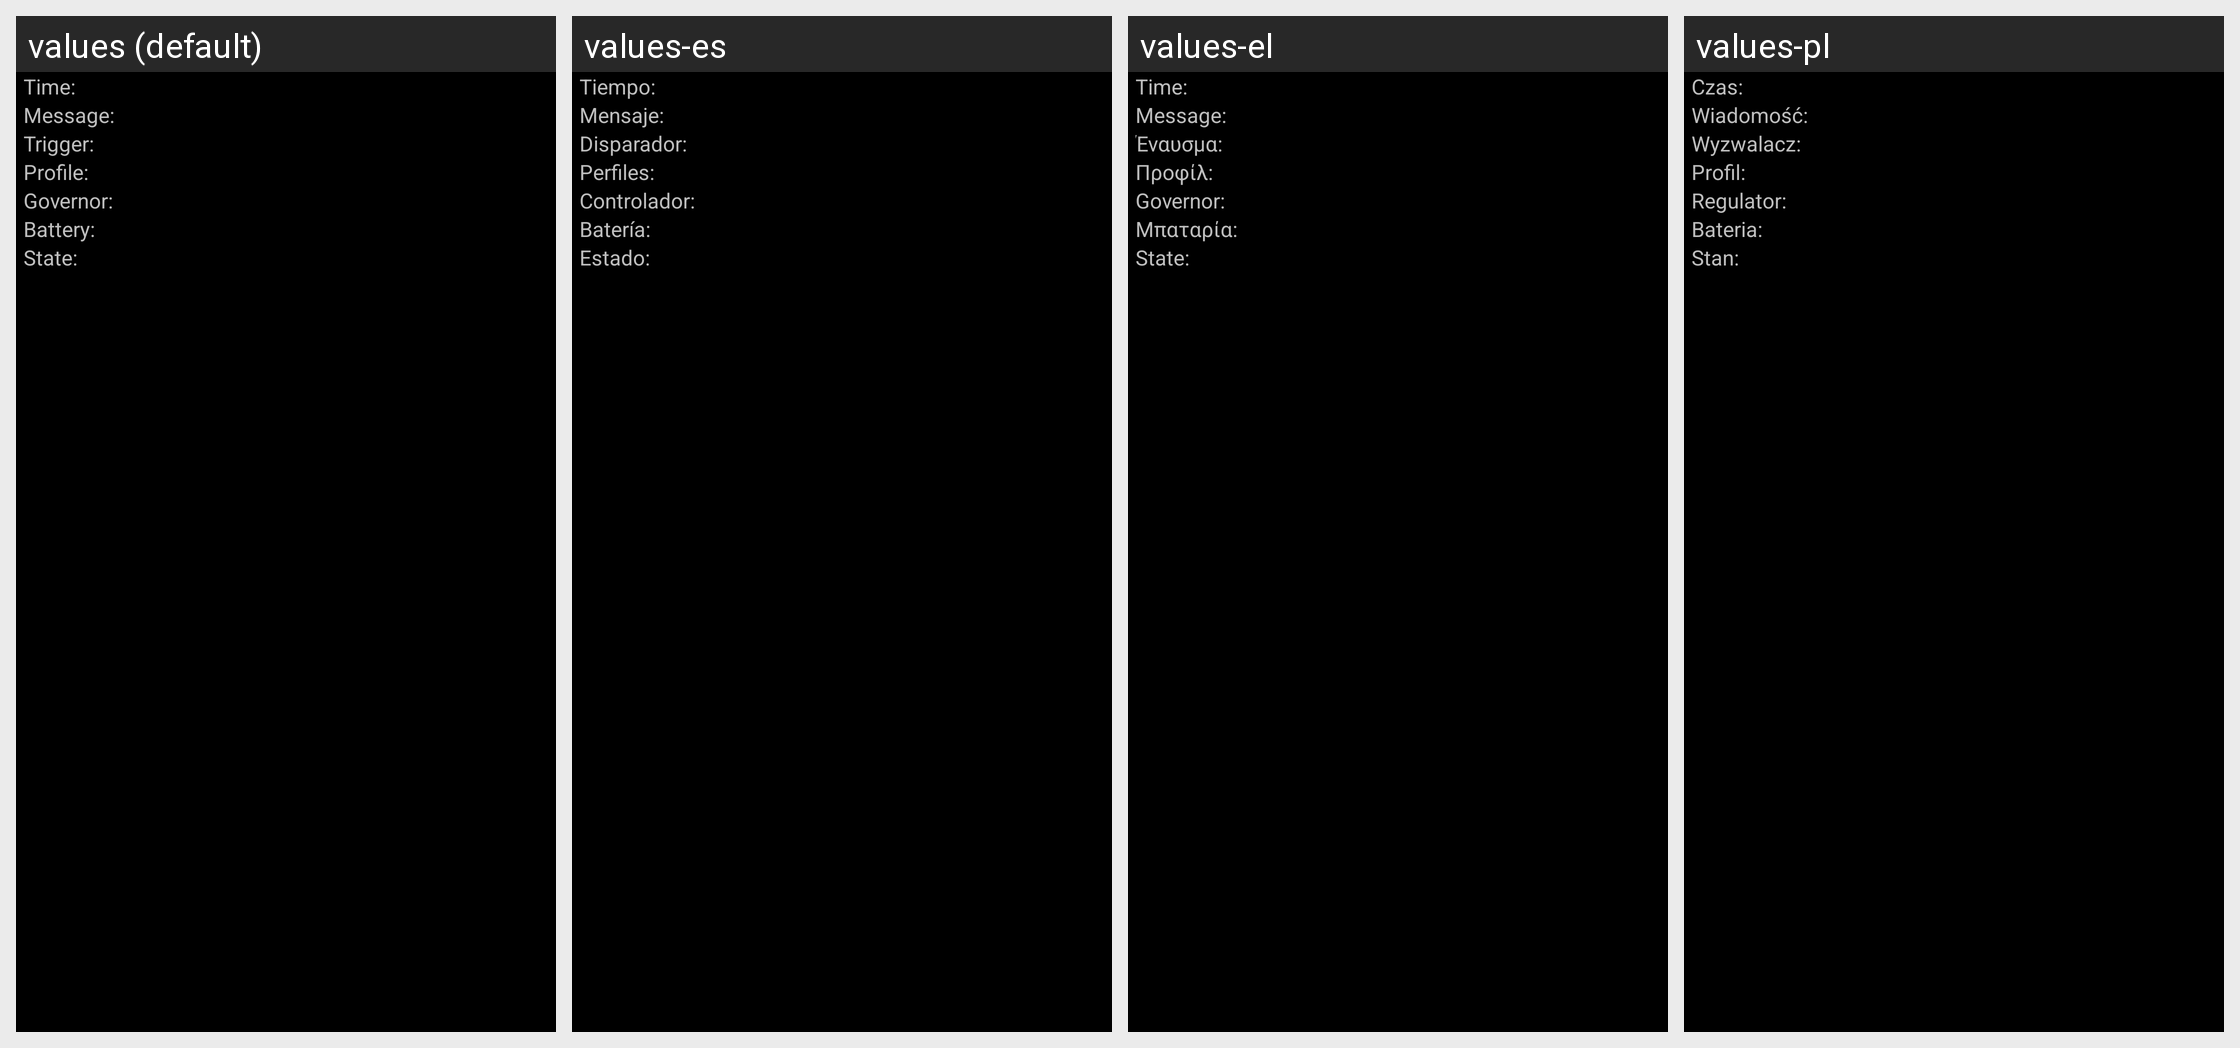

The Android screen above is rendered under several locales of the same app. Produce the string resources it draws, with the default and per-locale values.
Android screen res/layout/log_adv_item_child.xml rendered under 4 locales, left to right: values (default), values-es, values-el, values-pl. Device: Nexus 5 (rendered at 1080×1920; each locale shown at half size, 540×960, under a caption strip naming it); theme CpuTunerTheme.
Other locales in the repository, not shown: values-de, values-en-rUS, values-fr, values-gr, values-hr, values-it, values-ja, values-ko, values-nl, values-pt, values-ru, values-sv, values-tr, values-uk, values-zh.
Strings drawn on this screen, with the default value and each locale's value (text and hints the layout hard-codes, and strings that could not be matched under every locale, appear in the picture but are not listed):

labelTime
  values: Time:
  values-es: Tiempo:
  values-el: Time:
  values-pl: Czas:

labelMessage
  values: Message:
  values-es: Mensaje:
  values-el: Message:
  values-pl: Wiadomość:

labelCurrentTrigger
  values: Trigger:
  values-es: Disparador:
  values-el: Έναυσμα:
  values-pl: Wyzwalacz:

labelCurrentProfile
  values: Profile:
  values-es: Perfiles:
  values-el: Προφίλ:
  values-pl: Profil:

labelGovernor
  values: Governor:
  values-es: Controlador:
  values-el: Governor:
  values-pl: Regulator:

labelCurrentBattery
  values: Battery:
  values-es: Batería:
  values-el: Μπαταρία:
  values-pl: Bateria:

labelState
  values: State:
  values-es: Estado:
  values-el: State:
  values-pl: Stan:
